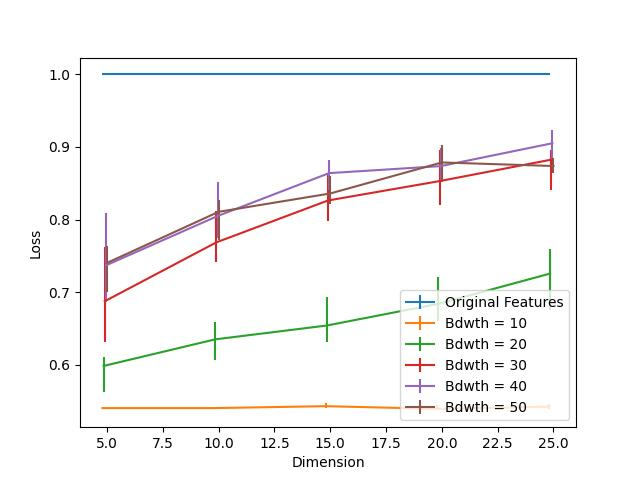

The table this chart was drawn from, first rows:
Dimension, Bdwth = 10, Bdwth = 10 25, Bdwth = 10 75, Bdwth = 20, Bdwth = 20 25, Bdwth = 20 75, Bdwth = 30, Bdwth = 30 25, Bdwth = 30 75, Bdwth = 40, Bdwth = 40 25, Bdwth = 40 75, Bdwth = 50, Bdwth = 50 25, Bdwth = 50 75, Original Features
5, 0.5402, 0.0, 0.0, 0.5983, 0.03639, 0.01164, 0.6875, 0.0557, 0.07515, 0.7368, 0.05054, 0.07264, 0.7403, 0.03956, 0.02315, 1.0
10, 0.5402, 0.0001323, 0.001191, 0.635, 0.02779, 0.02355, 0.7686, 0.02673, 0.04353, 0.8048, 0.03043, 0.04644, 0.8107, 0.0393, 0.01627, 1.0
15, 0.5429, 0.002249, 0.004366, 0.654, 0.02276, 0.03916, 0.8263, 0.02779, 0.03705, 0.864, 0.02329, 0.01852, 0.8359, 0.01495, 0.02435, 1.0
20, 0.5392, 0.002117, 0.005028, 0.6839, 0.02408, 0.03652, 0.853, 0.03308, 0.04313, 0.8736, 0.01945, 0.02461, 0.8787, 0.02633, 0.02395, 1.0
25, 0.5422, 0.002779, 0.003572, 0.7256, 0.05081, 0.03361, 0.8825, 0.04221, 0.01323, 0.9051, 0.02368, 0.0176, 0.8738, 0.008997, 0.01072, 1.0
